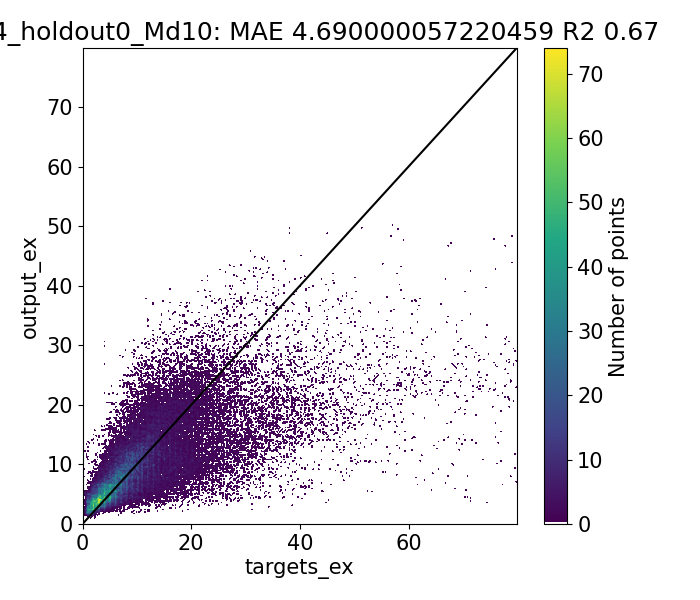

Data behind this chart, as committed beside it:
Target, Output, Diff
3.085, 2.273, 0.8115
0.6233, 1.878, -1.255
0.63, 1.908, -1.278
0.9892, 1.71, -0.7206
1.291, 1.886, -0.5943
1.202, 1.29, -0.08741
0.878, 1.278, -0.4005
0.7686, 1.443, -0.6744
1.0, 1.428, -0.4275
4.207, 2.97, 1.237
1.065, 2.631, -1.567
1.308, 2.475, -1.167
1.979, 2.657, -0.6782
1.17, 2.192, -1.022
1.455, 2.211, -0.7553
1.22, 2.274, -1.054
1.411, 2.326, -0.915
2.0, 2.308, -0.3082
5.273, 2.795, 2.479
1.79, 2.667, -0.8766
1.421, 2.598, -1.176
2.11, 2.589, -0.4786
1.855, 2.51, -0.6547
2.181, 2.438, -0.2567
1.944, 2.316, -0.3715
1.64, 2.144, -0.5037
1.643, 2.213, -0.571
1.37, 2.262, -0.8915
3.0, 2.2, 0.8002
2.858, 2.886, -0.02854
7.663, 2.93, 4.732
1.686, 2.811, -1.124
5.929, 3.46, 2.469
6.48, 3.433, 3.047
1.864, 3.232, -1.368
1.56, 3.258, -1.698
2.315, 3.168, -0.8531
2.937, 3.022, -0.08495
2.56, 2.839, -0.2794
2.47, 2.733, -0.2629
2.003, 2.831, -0.8276
2.143, 2.785, -0.6424
4.0, 2.767, 1.233
2.574, 2.372, 0.2029
7.679, 2.457, 5.222
1.681, 2.295, -0.6137
6.112, 3.121, 2.991
1.725, 2.807, -1.082
1.673, 2.735, -1.063
1.918, 2.673, -0.7548
2.797, 2.564, 0.233
2.225, 2.234, -0.008924
2.112, 2.354, -0.2419
1.637, 2.282, -0.645
1.9, 2.333, -0.4335
3.0, 2.315, 0.6849
5.697, 2.894, 2.804
1.491, 2.668, -1.177
2.215, 2.587, -0.3725
2.12, 2.456, -0.3359
... 44,228 more rows
